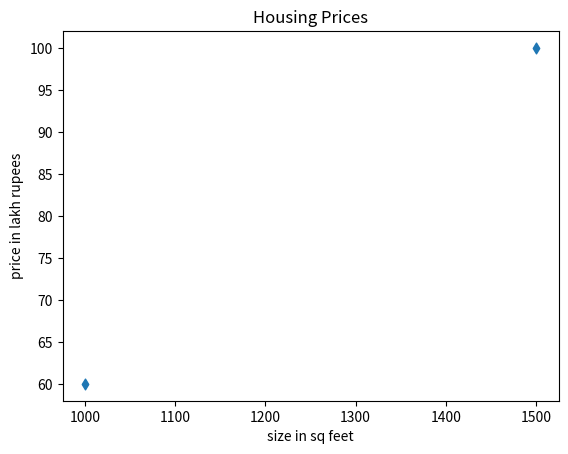

Recreate this plot in Python.
import numpy as np
import matplotlib.pyplot as plt

x_train = np.array([1000, 1500])  # Size in sq ft
y_train = np.array([60, 100])  # Price in Lakhs

print(x_train.shape)  # returns a tuple of dimension

# See a Data point
# Here each corresponding index of x_train & y_train represents a a data point (x_i,y_i)

for i in range(len(x_train)):
    print(f"x^({i}),y^({i}) = ({x_train[i]},{y_train[i]})")

# Plot the data points
plt.scatter(x_train, y_train, marker="d", cmap="b", s=30)
plt.title("Housing Prices")
plt.xlabel("size in sq feet")
plt.ylabel("price in lakh rupees")
plt.show()
